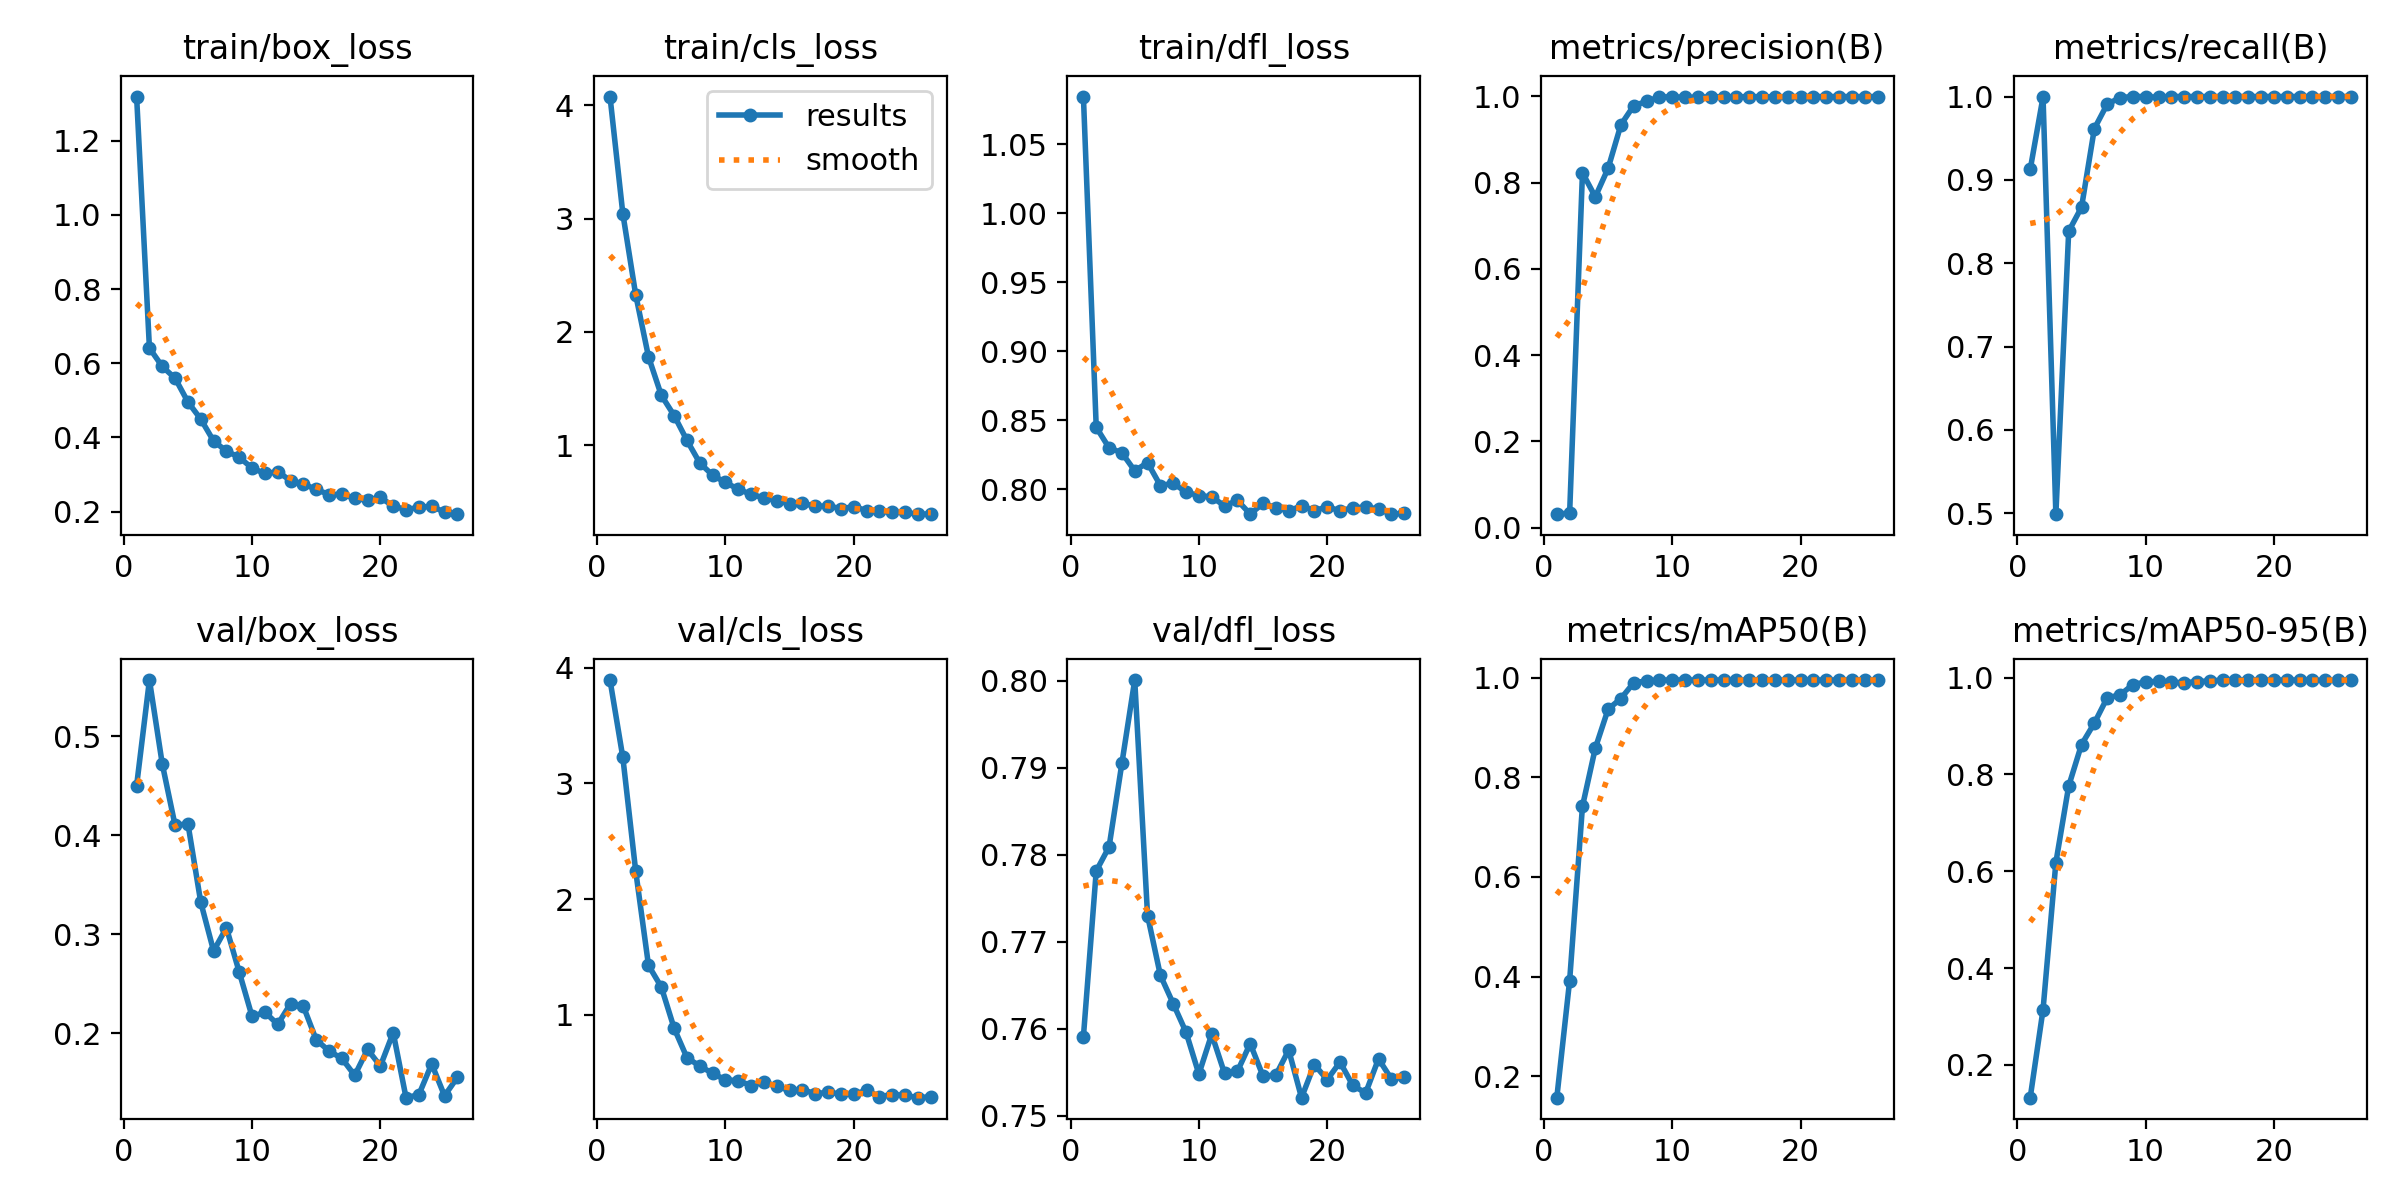

The data file committed next to this chart (first rows):
epoch, time, train/box_loss, train/cls_loss, train/dfl_loss, metrics/precision(B), metrics/recall(B), metrics/mAP50(B), metrics/mAP50-95(B), val/box_loss, val/cls_loss, val/dfl_loss, lr/pg0, lr/pg1, lr/pg2
1, 43.35, 1.319, 4.078, 1.085, 0.0314, 0.9125, 0.1571, 0.1322, 0.45, 3.892, 0.7591, 0.0001714, 0.0001714, 0.0001714
2, 84.59, 0.6409, 3.044, 0.845, 0.03408, 0.9995, 0.392, 0.3139, 0.5567, 3.224, 0.7781, 0.0003429, 0.0003429, 0.0003429
3, 125.6, 0.5911, 2.33, 0.8301, 0.823, 0.4988, 0.7417, 0.6178, 0.472, 2.245, 0.7809, 0.0005074, 0.0005074, 0.0005074
4, 166.6, 0.5595, 1.781, 0.8265, 0.7669, 0.8383, 0.8583, 0.776, 0.4099, 1.428, 0.7905, 0.0006649, 0.0006649, 0.0006649
5, 208.1, 0.4955, 1.44, 0.8135, 0.8333, 0.8671, 0.9366, 0.8618, 0.4116, 1.24, 0.8001, 0.0006575, 0.0006575, 0.0006575
6, 248.7, 0.4493, 1.262, 0.8193, 0.9345, 0.9615, 0.958, 0.9061, 0.3323, 0.8838, 0.773, 0.0006433, 0.0006433, 0.0006433
7, 289.6, 0.3904, 1.042, 0.8027, 0.9786, 0.9908, 0.9896, 0.9584, 0.2832, 0.6298, 0.7661, 0.0006292, 0.0006292, 0.0006292
8, 330.6, 0.3629, 0.8427, 0.8045, 0.9882, 0.9987, 0.9931, 0.9643, 0.3065, 0.5581, 0.7629, 0.000615, 0.000615, 0.000615
9, 371.8, 0.3464, 0.7353, 0.798, 0.9989, 1, 0.995, 0.9855, 0.2618, 0.4945, 0.7596, 0.0006009, 0.0006009, 0.0006009
10, 412.5, 0.3171, 0.6712, 0.7954, 0.9986, 1, 0.995, 0.9912, 0.217, 0.4389, 0.7548, 0.0005868, 0.0005868, 0.0005868
11, 453.5, 0.3027, 0.6116, 0.7946, 0.9982, 0.999, 0.995, 0.9922, 0.2213, 0.4307, 0.7594, 0.0005726, 0.0005726, 0.0005726
12, 494.3, 0.3074, 0.5657, 0.7881, 0.9979, 1, 0.995, 0.9908, 0.2089, 0.3899, 0.7549, 0.0005585, 0.0005585, 0.0005585
13, 535.1, 0.2833, 0.5348, 0.7921, 0.9991, 1, 0.995, 0.9892, 0.2299, 0.4185, 0.7551, 0.0005444, 0.0005444, 0.0005444
14, 575.4, 0.2743, 0.5109, 0.7821, 0.9991, 1, 0.995, 0.9918, 0.2272, 0.3822, 0.7583, 0.0005302, 0.0005302, 0.0005302
15, 616, 0.2597, 0.4828, 0.7898, 0.999, 1, 0.995, 0.993, 0.1934, 0.347, 0.7546, 0.0005161, 0.0005161, 0.0005161
16, 656.9, 0.2457, 0.4894, 0.7868, 0.9994, 1, 0.995, 0.995, 0.1821, 0.3533, 0.7547, 0.0005019, 0.0005019, 0.0005019
17, 697.4, 0.2465, 0.4597, 0.7844, 0.9992, 1, 0.995, 0.995, 0.1745, 0.3201, 0.7576, 0.0004878, 0.0004878, 0.0004878
18, 737.8, 0.2358, 0.4642, 0.7881, 0.9988, 1, 0.995, 0.995, 0.1575, 0.3302, 0.7521, 0.0004737, 0.0004737, 0.0004737
19, 778.5, 0.2303, 0.44, 0.7846, 0.9996, 1, 0.995, 0.9949, 0.1837, 0.318, 0.7559, 0.0004595, 0.0004595, 0.0004595
20, 818.7, 0.2379, 0.4575, 0.7874, 0.9995, 1, 0.995, 0.995, 0.1669, 0.3149, 0.7541, 0.0004454, 0.0004454, 0.0004454
21, 859.8, 0.2146, 0.4233, 0.7844, 0.9995, 1, 0.995, 0.995, 0.2006, 0.3476, 0.7562, 0.0004313, 0.0004313, 0.0004313
22, 900.1, 0.2053, 0.4168, 0.7867, 0.9996, 1, 0.995, 0.995, 0.1349, 0.2941, 0.7535, 0.0004171, 0.0004171, 0.0004171
23, 940.5, 0.2113, 0.4111, 0.7871, 0.9996, 1, 0.995, 0.995, 0.1379, 0.3122, 0.7526, 0.000403, 0.000403, 0.000403
24, 981.3, 0.2144, 0.407, 0.7859, 0.9994, 1, 0.995, 0.9941, 0.169, 0.3053, 0.7565, 0.0003888, 0.0003888, 0.0003888
25, 1022, 0.1985, 0.3912, 0.782, 0.9995, 1, 0.995, 0.995, 0.1368, 0.2849, 0.7542, 0.0003747, 0.0003747, 0.0003747
26, 1063, 0.1929, 0.3933, 0.7827, 0.9995, 1, 0.995, 0.995, 0.1554, 0.2928, 0.7545, 0.0003606, 0.0003606, 0.0003606
